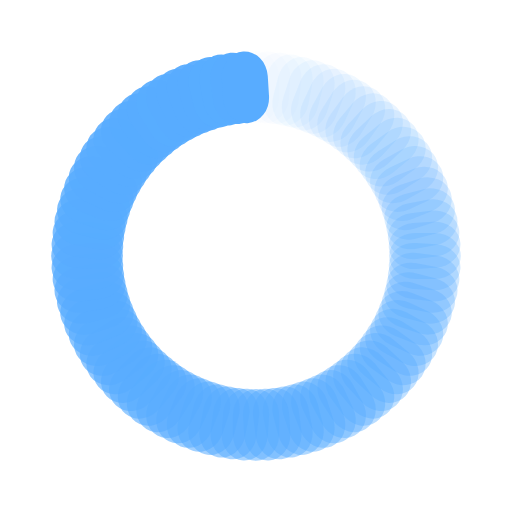
t = 0.00 s
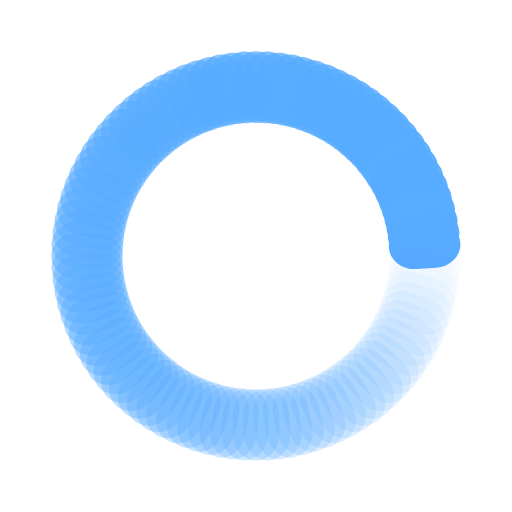
t = 0.48 s
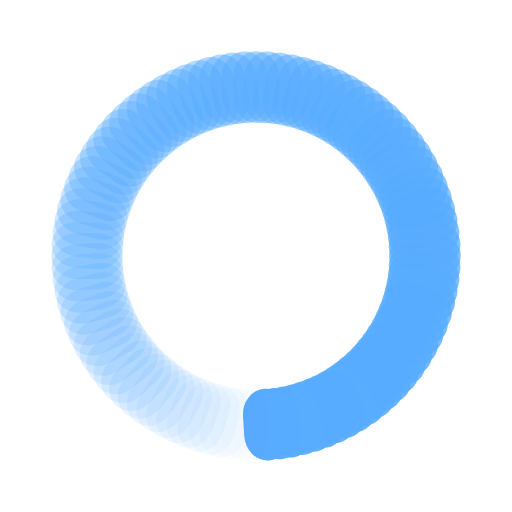
t = 0.96 s
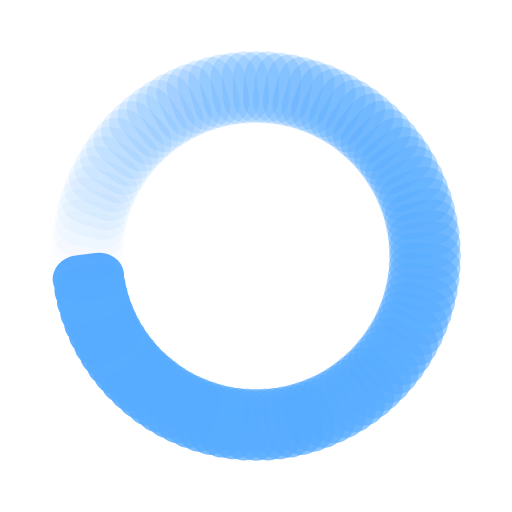
t = 1.44 s

The animated SVG that drew these frames (rendered in a browser with its animation timeline set to each time). Animation: 100 SMIL elements (animate=100); one cycle of 1.92 s, repeats indefinitely.

<?xml version="1.0" encoding="utf-8"?>
<svg xmlns="http://www.w3.org/2000/svg" xmlns:xlink="http://www.w3.org/1999/xlink" style="margin: auto; background: none; display: block; shape-rendering: auto; animation-play-state: running; animation-delay: 0s;" width="128px" height="128px" viewBox="0 0 100 100" preserveAspectRatio="xMidYMid">
<g transform="rotate(0 50 50)" style="animation-play-state: running; animation-delay: 0s;">
  <rect x="45.5" y="10" rx="4.5" ry="5.04" width="9" height="14" fill="#58acff" style="animation-play-state: running; animation-delay: 0s;">
    <animate attributeName="opacity" values="1;0" keyTimes="0;1" dur="1.923076923076923s" begin="-1.9038461538461537s" repeatCount="indefinite" style="animation-play-state: running; animation-delay: 0s;"></animate>
  </rect>
</g><g transform="rotate(3.6 50 50)" style="animation-play-state: running; animation-delay: 0s;">
  <rect x="45.5" y="10" rx="4.5" ry="5.04" width="9" height="14" fill="#58acff" style="animation-play-state: running; animation-delay: 0s;">
    <animate attributeName="opacity" values="1;0" keyTimes="0;1" dur="1.923076923076923s" begin="-1.8846153846153846s" repeatCount="indefinite" style="animation-play-state: running; animation-delay: 0s;"></animate>
  </rect>
</g><g transform="rotate(7.2 50 50)" style="animation-play-state: running; animation-delay: 0s;">
  <rect x="45.5" y="10" rx="4.5" ry="5.04" width="9" height="14" fill="#58acff" style="animation-play-state: running; animation-delay: 0s;">
    <animate attributeName="opacity" values="1;0" keyTimes="0;1" dur="1.923076923076923s" begin="-1.8653846153846154s" repeatCount="indefinite" style="animation-play-state: running; animation-delay: 0s;"></animate>
  </rect>
</g><g transform="rotate(10.8 50 50)" style="animation-play-state: running; animation-delay: 0s;">
  <rect x="45.5" y="10" rx="4.5" ry="5.04" width="9" height="14" fill="#58acff" style="animation-play-state: running; animation-delay: 0s;">
    <animate attributeName="opacity" values="1;0" keyTimes="0;1" dur="1.923076923076923s" begin="-1.8461538461538463s" repeatCount="indefinite" style="animation-play-state: running; animation-delay: 0s;"></animate>
  </rect>
</g><g transform="rotate(14.4 50 50)" style="animation-play-state: running; animation-delay: 0s;">
  <rect x="45.5" y="10" rx="4.5" ry="5.04" width="9" height="14" fill="#58acff" style="animation-play-state: running; animation-delay: 0s;">
    <animate attributeName="opacity" values="1;0" keyTimes="0;1" dur="1.923076923076923s" begin="-1.8269230769230769s" repeatCount="indefinite" style="animation-play-state: running; animation-delay: 0s;"></animate>
  </rect>
</g><g transform="rotate(18 50 50)" style="animation-play-state: running; animation-delay: 0s;">
  <rect x="45.5" y="10" rx="4.5" ry="5.04" width="9" height="14" fill="#58acff" style="animation-play-state: running; animation-delay: 0s;">
    <animate attributeName="opacity" values="1;0" keyTimes="0;1" dur="1.923076923076923s" begin="-1.8076923076923077s" repeatCount="indefinite" style="animation-play-state: running; animation-delay: 0s;"></animate>
  </rect>
</g><g transform="rotate(21.6 50 50)" style="animation-play-state: running; animation-delay: 0s;">
  <rect x="45.5" y="10" rx="4.5" ry="5.04" width="9" height="14" fill="#58acff" style="animation-play-state: running; animation-delay: 0s;">
    <animate attributeName="opacity" values="1;0" keyTimes="0;1" dur="1.923076923076923s" begin="-1.7884615384615385s" repeatCount="indefinite" style="animation-play-state: running; animation-delay: 0s;"></animate>
  </rect>
</g><g transform="rotate(25.2 50 50)" style="animation-play-state: running; animation-delay: 0s;">
  <rect x="45.5" y="10" rx="4.5" ry="5.04" width="9" height="14" fill="#58acff" style="animation-play-state: running; animation-delay: 0s;">
    <animate attributeName="opacity" values="1;0" keyTimes="0;1" dur="1.923076923076923s" begin="-1.7692307692307692s" repeatCount="indefinite" style="animation-play-state: running; animation-delay: 0s;"></animate>
  </rect>
</g><g transform="rotate(28.8 50 50)" style="animation-play-state: running; animation-delay: 0s;">
  <rect x="45.5" y="10" rx="4.5" ry="5.04" width="9" height="14" fill="#58acff" style="animation-play-state: running; animation-delay: 0s;">
    <animate attributeName="opacity" values="1;0" keyTimes="0;1" dur="1.923076923076923s" begin="-1.75s" repeatCount="indefinite" style="animation-play-state: running; animation-delay: 0s;"></animate>
  </rect>
</g><g transform="rotate(32.4 50 50)" style="animation-play-state: running; animation-delay: 0s;">
  <rect x="45.5" y="10" rx="4.5" ry="5.04" width="9" height="14" fill="#58acff" style="animation-play-state: running; animation-delay: 0s;">
    <animate attributeName="opacity" values="1;0" keyTimes="0;1" dur="1.923076923076923s" begin="-1.7307692307692308s" repeatCount="indefinite" style="animation-play-state: running; animation-delay: 0s;"></animate>
  </rect>
</g><g transform="rotate(36 50 50)" style="animation-play-state: running; animation-delay: 0s;">
  <rect x="45.5" y="10" rx="4.5" ry="5.04" width="9" height="14" fill="#58acff" style="animation-play-state: running; animation-delay: 0s;">
    <animate attributeName="opacity" values="1;0" keyTimes="0;1" dur="1.923076923076923s" begin="-1.7115384615384615s" repeatCount="indefinite" style="animation-play-state: running; animation-delay: 0s;"></animate>
  </rect>
</g><g transform="rotate(39.6 50 50)" style="animation-play-state: running; animation-delay: 0s;">
  <rect x="45.5" y="10" rx="4.5" ry="5.04" width="9" height="14" fill="#58acff" style="animation-play-state: running; animation-delay: 0s;">
    <animate attributeName="opacity" values="1;0" keyTimes="0;1" dur="1.923076923076923s" begin="-1.6923076923076923s" repeatCount="indefinite" style="animation-play-state: running; animation-delay: 0s;"></animate>
  </rect>
</g><g transform="rotate(43.2 50 50)" style="animation-play-state: running; animation-delay: 0s;">
  <rect x="45.5" y="10" rx="4.5" ry="5.04" width="9" height="14" fill="#58acff" style="animation-play-state: running; animation-delay: 0s;">
    <animate attributeName="opacity" values="1;0" keyTimes="0;1" dur="1.923076923076923s" begin="-1.6730769230769231s" repeatCount="indefinite" style="animation-play-state: running; animation-delay: 0s;"></animate>
  </rect>
</g><g transform="rotate(46.8 50 50)" style="animation-play-state: running; animation-delay: 0s;">
  <rect x="45.5" y="10" rx="4.5" ry="5.04" width="9" height="14" fill="#58acff" style="animation-play-state: running; animation-delay: 0s;">
    <animate attributeName="opacity" values="1;0" keyTimes="0;1" dur="1.923076923076923s" begin="-1.6538461538461537s" repeatCount="indefinite" style="animation-play-state: running; animation-delay: 0s;"></animate>
  </rect>
</g><g transform="rotate(50.4 50 50)" style="animation-play-state: running; animation-delay: 0s;">
  <rect x="45.5" y="10" rx="4.5" ry="5.04" width="9" height="14" fill="#58acff" style="animation-play-state: running; animation-delay: 0s;">
    <animate attributeName="opacity" values="1;0" keyTimes="0;1" dur="1.923076923076923s" begin="-1.6346153846153846s" repeatCount="indefinite" style="animation-play-state: running; animation-delay: 0s;"></animate>
  </rect>
</g><g transform="rotate(54 50 50)" style="animation-play-state: running; animation-delay: 0s;">
  <rect x="45.5" y="10" rx="4.5" ry="5.04" width="9" height="14" fill="#58acff" style="animation-play-state: running; animation-delay: 0s;">
    <animate attributeName="opacity" values="1;0" keyTimes="0;1" dur="1.923076923076923s" begin="-1.6153846153846154s" repeatCount="indefinite" style="animation-play-state: running; animation-delay: 0s;"></animate>
  </rect>
</g><g transform="rotate(57.6 50 50)" style="animation-play-state: running; animation-delay: 0s;">
  <rect x="45.5" y="10" rx="4.5" ry="5.04" width="9" height="14" fill="#58acff" style="animation-play-state: running; animation-delay: 0s;">
    <animate attributeName="opacity" values="1;0" keyTimes="0;1" dur="1.923076923076923s" begin="-1.5961538461538463s" repeatCount="indefinite" style="animation-play-state: running; animation-delay: 0s;"></animate>
  </rect>
</g><g transform="rotate(61.2 50 50)" style="animation-play-state: running; animation-delay: 0s;">
  <rect x="45.5" y="10" rx="4.5" ry="5.04" width="9" height="14" fill="#58acff" style="animation-play-state: running; animation-delay: 0s;">
    <animate attributeName="opacity" values="1;0" keyTimes="0;1" dur="1.923076923076923s" begin="-1.5769230769230769s" repeatCount="indefinite" style="animation-play-state: running; animation-delay: 0s;"></animate>
  </rect>
</g><g transform="rotate(64.8 50 50)" style="animation-play-state: running; animation-delay: 0s;">
  <rect x="45.5" y="10" rx="4.5" ry="5.04" width="9" height="14" fill="#58acff" style="animation-play-state: running; animation-delay: 0s;">
    <animate attributeName="opacity" values="1;0" keyTimes="0;1" dur="1.923076923076923s" begin="-1.5576923076923077s" repeatCount="indefinite" style="animation-play-state: running; animation-delay: 0s;"></animate>
  </rect>
</g><g transform="rotate(68.4 50 50)" style="animation-play-state: running; animation-delay: 0s;">
  <rect x="45.5" y="10" rx="4.5" ry="5.04" width="9" height="14" fill="#58acff" style="animation-play-state: running; animation-delay: 0s;">
    <animate attributeName="opacity" values="1;0" keyTimes="0;1" dur="1.923076923076923s" begin="-1.5384615384615385s" repeatCount="indefinite" style="animation-play-state: running; animation-delay: 0s;"></animate>
  </rect>
</g><g transform="rotate(72 50 50)" style="animation-play-state: running; animation-delay: 0s;">
  <rect x="45.5" y="10" rx="4.5" ry="5.04" width="9" height="14" fill="#58acff" style="animation-play-state: running; animation-delay: 0s;">
    <animate attributeName="opacity" values="1;0" keyTimes="0;1" dur="1.923076923076923s" begin="-1.5192307692307692s" repeatCount="indefinite" style="animation-play-state: running; animation-delay: 0s;"></animate>
  </rect>
</g><g transform="rotate(75.6 50 50)" style="animation-play-state: running; animation-delay: 0s;">
  <rect x="45.5" y="10" rx="4.5" ry="5.04" width="9" height="14" fill="#58acff" style="animation-play-state: running; animation-delay: 0s;">
    <animate attributeName="opacity" values="1;0" keyTimes="0;1" dur="1.923076923076923s" begin="-1.5s" repeatCount="indefinite" style="animation-play-state: running; animation-delay: 0s;"></animate>
  </rect>
</g><g transform="rotate(79.2 50 50)" style="animation-play-state: running; animation-delay: 0s;">
  <rect x="45.5" y="10" rx="4.5" ry="5.04" width="9" height="14" fill="#58acff" style="animation-play-state: running; animation-delay: 0s;">
    <animate attributeName="opacity" values="1;0" keyTimes="0;1" dur="1.923076923076923s" begin="-1.4807692307692308s" repeatCount="indefinite" style="animation-play-state: running; animation-delay: 0s;"></animate>
  </rect>
</g><g transform="rotate(82.8 50 50)" style="animation-play-state: running; animation-delay: 0s;">
  <rect x="45.5" y="10" rx="4.5" ry="5.04" width="9" height="14" fill="#58acff" style="animation-play-state: running; animation-delay: 0s;">
    <animate attributeName="opacity" values="1;0" keyTimes="0;1" dur="1.923076923076923s" begin="-1.4615384615384615s" repeatCount="indefinite" style="animation-play-state: running; animation-delay: 0s;"></animate>
  </rect>
</g><g transform="rotate(86.4 50 50)" style="animation-play-state: running; animation-delay: 0s;">
  <rect x="45.5" y="10" rx="4.5" ry="5.04" width="9" height="14" fill="#58acff" style="animation-play-state: running; animation-delay: 0s;">
    <animate attributeName="opacity" values="1;0" keyTimes="0;1" dur="1.923076923076923s" begin="-1.4423076923076923s" repeatCount="indefinite" style="animation-play-state: running; animation-delay: 0s;"></animate>
  </rect>
</g><g transform="rotate(90 50 50)" style="animation-play-state: running; animation-delay: 0s;">
  <rect x="45.5" y="10" rx="4.5" ry="5.04" width="9" height="14" fill="#58acff" style="animation-play-state: running; animation-delay: 0s;">
    <animate attributeName="opacity" values="1;0" keyTimes="0;1" dur="1.923076923076923s" begin="-1.4230769230769231s" repeatCount="indefinite" style="animation-play-state: running; animation-delay: 0s;"></animate>
  </rect>
</g><g transform="rotate(93.6 50 50)" style="animation-play-state: running; animation-delay: 0s;">
  <rect x="45.5" y="10" rx="4.5" ry="5.04" width="9" height="14" fill="#58acff" style="animation-play-state: running; animation-delay: 0s;">
    <animate attributeName="opacity" values="1;0" keyTimes="0;1" dur="1.923076923076923s" begin="-1.4038461538461537s" repeatCount="indefinite" style="animation-play-state: running; animation-delay: 0s;"></animate>
  </rect>
</g><g transform="rotate(97.2 50 50)" style="animation-play-state: running; animation-delay: 0s;">
  <rect x="45.5" y="10" rx="4.5" ry="5.04" width="9" height="14" fill="#58acff" style="animation-play-state: running; animation-delay: 0s;">
    <animate attributeName="opacity" values="1;0" keyTimes="0;1" dur="1.923076923076923s" begin="-1.3846153846153846s" repeatCount="indefinite" style="animation-play-state: running; animation-delay: 0s;"></animate>
  </rect>
</g><g transform="rotate(100.8 50 50)" style="animation-play-state: running; animation-delay: 0s;">
  <rect x="45.5" y="10" rx="4.5" ry="5.04" width="9" height="14" fill="#58acff" style="animation-play-state: running; animation-delay: 0s;">
    <animate attributeName="opacity" values="1;0" keyTimes="0;1" dur="1.923076923076923s" begin="-1.3653846153846154s" repeatCount="indefinite" style="animation-play-state: running; animation-delay: 0s;"></animate>
  </rect>
</g><g transform="rotate(104.4 50 50)" style="animation-play-state: running; animation-delay: 0s;">
  <rect x="45.5" y="10" rx="4.5" ry="5.04" width="9" height="14" fill="#58acff" style="animation-play-state: running; animation-delay: 0s;">
    <animate attributeName="opacity" values="1;0" keyTimes="0;1" dur="1.923076923076923s" begin="-1.3461538461538463s" repeatCount="indefinite" style="animation-play-state: running; animation-delay: 0s;"></animate>
  </rect>
</g><g transform="rotate(108 50 50)" style="animation-play-state: running; animation-delay: 0s;">
  <rect x="45.5" y="10" rx="4.5" ry="5.04" width="9" height="14" fill="#58acff" style="animation-play-state: running; animation-delay: 0s;">
    <animate attributeName="opacity" values="1;0" keyTimes="0;1" dur="1.923076923076923s" begin="-1.3269230769230769s" repeatCount="indefinite" style="animation-play-state: running; animation-delay: 0s;"></animate>
  </rect>
</g><g transform="rotate(111.6 50 50)" style="animation-play-state: running; animation-delay: 0s;">
  <rect x="45.5" y="10" rx="4.5" ry="5.04" width="9" height="14" fill="#58acff" style="animation-play-state: running; animation-delay: 0s;">
    <animate attributeName="opacity" values="1;0" keyTimes="0;1" dur="1.923076923076923s" begin="-1.3076923076923077s" repeatCount="indefinite" style="animation-play-state: running; animation-delay: 0s;"></animate>
  </rect>
</g><g transform="rotate(115.2 50 50)" style="animation-play-state: running; animation-delay: 0s;">
  <rect x="45.5" y="10" rx="4.5" ry="5.04" width="9" height="14" fill="#58acff" style="animation-play-state: running; animation-delay: 0s;">
    <animate attributeName="opacity" values="1;0" keyTimes="0;1" dur="1.923076923076923s" begin="-1.2884615384615385s" repeatCount="indefinite" style="animation-play-state: running; animation-delay: 0s;"></animate>
  </rect>
</g><g transform="rotate(118.8 50 50)" style="animation-play-state: running; animation-delay: 0s;">
  <rect x="45.5" y="10" rx="4.5" ry="5.04" width="9" height="14" fill="#58acff" style="animation-play-state: running; animation-delay: 0s;">
    <animate attributeName="opacity" values="1;0" keyTimes="0;1" dur="1.923076923076923s" begin="-1.2692307692307692s" repeatCount="indefinite" style="animation-play-state: running; animation-delay: 0s;"></animate>
  </rect>
</g><g transform="rotate(122.4 50 50)" style="animation-play-state: running; animation-delay: 0s;">
  <rect x="45.5" y="10" rx="4.5" ry="5.04" width="9" height="14" fill="#58acff" style="animation-play-state: running; animation-delay: 0s;">
    <animate attributeName="opacity" values="1;0" keyTimes="0;1" dur="1.923076923076923s" begin="-1.25s" repeatCount="indefinite" style="animation-play-state: running; animation-delay: 0s;"></animate>
  </rect>
</g><g transform="rotate(126 50 50)" style="animation-play-state: running; animation-delay: 0s;">
  <rect x="45.5" y="10" rx="4.5" ry="5.04" width="9" height="14" fill="#58acff" style="animation-play-state: running; animation-delay: 0s;">
    <animate attributeName="opacity" values="1;0" keyTimes="0;1" dur="1.923076923076923s" begin="-1.2307692307692308s" repeatCount="indefinite" style="animation-play-state: running; animation-delay: 0s;"></animate>
  </rect>
</g><g transform="rotate(129.6 50 50)" style="animation-play-state: running; animation-delay: 0s;">
  <rect x="45.5" y="10" rx="4.5" ry="5.04" width="9" height="14" fill="#58acff" style="animation-play-state: running; animation-delay: 0s;">
    <animate attributeName="opacity" values="1;0" keyTimes="0;1" dur="1.923076923076923s" begin="-1.2115384615384615s" repeatCount="indefinite" style="animation-play-state: running; animation-delay: 0s;"></animate>
  </rect>
</g><g transform="rotate(133.2 50 50)" style="animation-play-state: running; animation-delay: 0s;">
  <rect x="45.5" y="10" rx="4.5" ry="5.04" width="9" height="14" fill="#58acff" style="animation-play-state: running; animation-delay: 0s;">
    <animate attributeName="opacity" values="1;0" keyTimes="0;1" dur="1.923076923076923s" begin="-1.1923076923076923s" repeatCount="indefinite" style="animation-play-state: running; animation-delay: 0s;"></animate>
  </rect>
</g><g transform="rotate(136.8 50 50)" style="animation-play-state: running; animation-delay: 0s;">
  <rect x="45.5" y="10" rx="4.5" ry="5.04" width="9" height="14" fill="#58acff" style="animation-play-state: running; animation-delay: 0s;">
    <animate attributeName="opacity" values="1;0" keyTimes="0;1" dur="1.923076923076923s" begin="-1.1730769230769231s" repeatCount="indefinite" style="animation-play-state: running; animation-delay: 0s;"></animate>
  </rect>
</g><g transform="rotate(140.4 50 50)" style="animation-play-state: running; animation-delay: 0s;">
  <rect x="45.5" y="10" rx="4.5" ry="5.04" width="9" height="14" fill="#58acff" style="animation-play-state: running; animation-delay: 0s;">
    <animate attributeName="opacity" values="1;0" keyTimes="0;1" dur="1.923076923076923s" begin="-1.1538461538461537s" repeatCount="indefinite" style="animation-play-state: running; animation-delay: 0s;"></animate>
  </rect>
</g><g transform="rotate(144 50 50)" style="animation-play-state: running; animation-delay: 0s;">
  <rect x="45.5" y="10" rx="4.5" ry="5.04" width="9" height="14" fill="#58acff" style="animation-play-state: running; animation-delay: 0s;">
    <animate attributeName="opacity" values="1;0" keyTimes="0;1" dur="1.923076923076923s" begin="-1.1346153846153846s" repeatCount="indefinite" style="animation-play-state: running; animation-delay: 0s;"></animate>
  </rect>
</g><g transform="rotate(147.6 50 50)" style="animation-play-state: running; animation-delay: 0s;">
  <rect x="45.5" y="10" rx="4.5" ry="5.04" width="9" height="14" fill="#58acff" style="animation-play-state: running; animation-delay: 0s;">
    <animate attributeName="opacity" values="1;0" keyTimes="0;1" dur="1.923076923076923s" begin="-1.1153846153846154s" repeatCount="indefinite" style="animation-play-state: running; animation-delay: 0s;"></animate>
  </rect>
</g><g transform="rotate(151.2 50 50)" style="animation-play-state: running; animation-delay: 0s;">
  <rect x="45.5" y="10" rx="4.5" ry="5.04" width="9" height="14" fill="#58acff" style="animation-play-state: running; animation-delay: 0s;">
    <animate attributeName="opacity" values="1;0" keyTimes="0;1" dur="1.923076923076923s" begin="-1.0961538461538463s" repeatCount="indefinite" style="animation-play-state: running; animation-delay: 0s;"></animate>
  </rect>
</g><g transform="rotate(154.8 50 50)" style="animation-play-state: running; animation-delay: 0s;">
  <rect x="45.5" y="10" rx="4.5" ry="5.04" width="9" height="14" fill="#58acff" style="animation-play-state: running; animation-delay: 0s;">
    <animate attributeName="opacity" values="1;0" keyTimes="0;1" dur="1.923076923076923s" begin="-1.0769230769230769s" repeatCount="indefinite" style="animation-play-state: running; animation-delay: 0s;"></animate>
  </rect>
</g><g transform="rotate(158.4 50 50)" style="animation-play-state: running; animation-delay: 0s;">
  <rect x="45.5" y="10" rx="4.5" ry="5.04" width="9" height="14" fill="#58acff" style="animation-play-state: running; animation-delay: 0s;">
    <animate attributeName="opacity" values="1;0" keyTimes="0;1" dur="1.923076923076923s" begin="-1.0576923076923077s" repeatCount="indefinite" style="animation-play-state: running; animation-delay: 0s;"></animate>
  </rect>
</g><g transform="rotate(162 50 50)" style="animation-play-state: running; animation-delay: 0s;">
  <rect x="45.5" y="10" rx="4.5" ry="5.04" width="9" height="14" fill="#58acff" style="animation-play-state: running; animation-delay: 0s;">
    <animate attributeName="opacity" values="1;0" keyTimes="0;1" dur="1.923076923076923s" begin="-1.0384615384615385s" repeatCount="indefinite" style="animation-play-state: running; animation-delay: 0s;"></animate>
  </rect>
</g><g transform="rotate(165.6 50 50)" style="animation-play-state: running; animation-delay: 0s;">
  <rect x="45.5" y="10" rx="4.5" ry="5.04" width="9" height="14" fill="#58acff" style="animation-play-state: running; animation-delay: 0s;">
    <animate attributeName="opacity" values="1;0" keyTimes="0;1" dur="1.923076923076923s" begin="-1.0192307692307692s" repeatCount="indefinite" style="animation-play-state: running; animation-delay: 0s;"></animate>
  </rect>
</g><g transform="rotate(169.2 50 50)" style="animation-play-state: running; animation-delay: 0s;">
  <rect x="45.5" y="10" rx="4.5" ry="5.04" width="9" height="14" fill="#58acff" style="animation-play-state: running; animation-delay: 0s;">
    <animate attributeName="opacity" values="1;0" keyTimes="0;1" dur="1.923076923076923s" begin="-1s" repeatCount="indefinite" style="animation-play-state: running; animation-delay: 0s;"></animate>
  </rect>
</g><g transform="rotate(172.8 50 50)" style="animation-play-state: running; animation-delay: 0s;">
  <rect x="45.5" y="10" rx="4.5" ry="5.04" width="9" height="14" fill="#58acff" style="animation-play-state: running; animation-delay: 0s;">
    <animate attributeName="opacity" values="1;0" keyTimes="0;1" dur="1.923076923076923s" begin="-0.9807692307692307s" repeatCount="indefinite" style="animation-play-state: running; animation-delay: 0s;"></animate>
  </rect>
</g><g transform="rotate(176.4 50 50)" style="animation-play-state: running; animation-delay: 0s;">
  <rect x="45.5" y="10" rx="4.5" ry="5.04" width="9" height="14" fill="#58acff" style="animation-play-state: running; animation-delay: 0s;">
    <animate attributeName="opacity" values="1;0" keyTimes="0;1" dur="1.923076923076923s" begin="-0.9615384615384616s" repeatCount="indefinite" style="animation-play-state: running; animation-delay: 0s;"></animate>
  </rect>
</g><g transform="rotate(180 50 50)" style="animation-play-state: running; animation-delay: 0s;">
  <rect x="45.5" y="10" rx="4.5" ry="5.04" width="9" height="14" fill="#58acff" style="animation-play-state: running; animation-delay: 0s;">
    <animate attributeName="opacity" values="1;0" keyTimes="0;1" dur="1.923076923076923s" begin="-0.9423076923076923s" repeatCount="indefinite" style="animation-play-state: running; animation-delay: 0s;"></animate>
  </rect>
</g><g transform="rotate(183.6 50 50)" style="animation-play-state: running; animation-delay: 0s;">
  <rect x="45.5" y="10" rx="4.5" ry="5.04" width="9" height="14" fill="#58acff" style="animation-play-state: running; animation-delay: 0s;">
    <animate attributeName="opacity" values="1;0" keyTimes="0;1" dur="1.923076923076923s" begin="-0.9230769230769231s" repeatCount="indefinite" style="animation-play-state: running; animation-delay: 0s;"></animate>
  </rect>
</g><g transform="rotate(187.2 50 50)" style="animation-play-state: running; animation-delay: 0s;">
  <rect x="45.5" y="10" rx="4.5" ry="5.04" width="9" height="14" fill="#58acff" style="animation-play-state: running; animation-delay: 0s;">
    <animate attributeName="opacity" values="1;0" keyTimes="0;1" dur="1.923076923076923s" begin="-0.9038461538461539s" repeatCount="indefinite" style="animation-play-state: running; animation-delay: 0s;"></animate>
  </rect>
</g><g transform="rotate(190.8 50 50)" style="animation-play-state: running; animation-delay: 0s;">
  <rect x="45.5" y="10" rx="4.5" ry="5.04" width="9" height="14" fill="#58acff" style="animation-play-state: running; animation-delay: 0s;">
    <animate attributeName="opacity" values="1;0" keyTimes="0;1" dur="1.923076923076923s" begin="-0.8846153846153846s" repeatCount="indefinite" style="animation-play-state: running; animation-delay: 0s;"></animate>
  </rect>
</g><g transform="rotate(194.4 50 50)" style="animation-play-state: running; animation-delay: 0s;">
  <rect x="45.5" y="10" rx="4.5" ry="5.04" width="9" height="14" fill="#58acff" style="animation-play-state: running; animation-delay: 0s;">
    <animate attributeName="opacity" values="1;0" keyTimes="0;1" dur="1.923076923076923s" begin="-0.8653846153846154s" repeatCount="indefinite" style="animation-play-state: running; animation-delay: 0s;"></animate>
  </rect>
</g><g transform="rotate(198 50 50)" style="animation-play-state: running; animation-delay: 0s;">
  <rect x="45.5" y="10" rx="4.5" ry="5.04" width="9" height="14" fill="#58acff" style="animation-play-state: running; animation-delay: 0s;">
    <animate attributeName="opacity" values="1;0" keyTimes="0;1" dur="1.923076923076923s" begin="-0.8461538461538461s" repeatCount="indefinite" style="animation-play-state: running; animation-delay: 0s;"></animate>
  </rect>
</g><g transform="rotate(201.6 50 50)" style="animation-play-state: running; animation-delay: 0s;">
  <rect x="45.5" y="10" rx="4.5" ry="5.04" width="9" height="14" fill="#58acff" style="animation-play-state: running; animation-delay: 0s;">
    <animate attributeName="opacity" values="1;0" keyTimes="0;1" dur="1.923076923076923s" begin="-0.8269230769230769s" repeatCount="indefinite" style="animation-play-state: running; animation-delay: 0s;"></animate>
  </rect>
</g><g transform="rotate(205.2 50 50)" style="animation-play-state: running; animation-delay: 0s;">
  <rect x="45.5" y="10" rx="4.5" ry="5.04" width="9" height="14" fill="#58acff" style="animation-play-state: running; animation-delay: 0s;">
    <animate attributeName="opacity" values="1;0" keyTimes="0;1" dur="1.923076923076923s" begin="-0.8076923076923077s" repeatCount="indefinite" style="animation-play-state: running; animation-delay: 0s;"></animate>
  </rect>
</g><g transform="rotate(208.8 50 50)" style="animation-play-state: running; animation-delay: 0s;">
  <rect x="45.5" y="10" rx="4.5" ry="5.04" width="9" height="14" fill="#58acff" style="animation-play-state: running; animation-delay: 0s;">
    <animate attributeName="opacity" values="1;0" keyTimes="0;1" dur="1.923076923076923s" begin="-0.7884615384615384s" repeatCount="indefinite" style="animation-play-state: running; animation-delay: 0s;"></animate>
  </rect>
</g><g transform="rotate(212.4 50 50)" style="animation-play-state: running; animation-delay: 0s;">
  <rect x="45.5" y="10" rx="4.5" ry="5.04" width="9" height="14" fill="#58acff" style="animation-play-state: running; animation-delay: 0s;">
    <animate attributeName="opacity" values="1;0" keyTimes="0;1" dur="1.923076923076923s" begin="-0.7692307692307693s" repeatCount="indefinite" style="animation-play-state: running; animation-delay: 0s;"></animate>
  </rect>
</g><g transform="rotate(216 50 50)" style="animation-play-state: running; animation-delay: 0s;">
  <rect x="45.5" y="10" rx="4.5" ry="5.04" width="9" height="14" fill="#58acff" style="animation-play-state: running; animation-delay: 0s;">
    <animate attributeName="opacity" values="1;0" keyTimes="0;1" dur="1.923076923076923s" begin="-0.75s" repeatCount="indefinite" style="animation-play-state: running; animation-delay: 0s;"></animate>
  </rect>
</g><g transform="rotate(219.6 50 50)" style="animation-play-state: running; animation-delay: 0s;">
  <rect x="45.5" y="10" rx="4.5" ry="5.04" width="9" height="14" fill="#58acff" style="animation-play-state: running; animation-delay: 0s;">
    <animate attributeName="opacity" values="1;0" keyTimes="0;1" dur="1.923076923076923s" begin="-0.7307692307692307s" repeatCount="indefinite" style="animation-play-state: running; animation-delay: 0s;"></animate>
  </rect>
</g><g transform="rotate(223.2 50 50)" style="animation-play-state: running; animation-delay: 0s;">
  <rect x="45.5" y="10" rx="4.5" ry="5.04" width="9" height="14" fill="#58acff" style="animation-play-state: running; animation-delay: 0s;">
    <animate attributeName="opacity" values="1;0" keyTimes="0;1" dur="1.923076923076923s" begin="-0.7115384615384616s" repeatCount="indefinite" style="animation-play-state: running; animation-delay: 0s;"></animate>
  </rect>
</g><g transform="rotate(226.8 50 50)" style="animation-play-state: running; animation-delay: 0s;">
  <rect x="45.5" y="10" rx="4.5" ry="5.04" width="9" height="14" fill="#58acff" style="animation-play-state: running; animation-delay: 0s;">
    <animate attributeName="opacity" values="1;0" keyTimes="0;1" dur="1.923076923076923s" begin="-0.6923076923076923s" repeatCount="indefinite" style="animation-play-state: running; animation-delay: 0s;"></animate>
  </rect>
</g><g transform="rotate(230.4 50 50)" style="animation-play-state: running; animation-delay: 0s;">
  <rect x="45.5" y="10" rx="4.5" ry="5.04" width="9" height="14" fill="#58acff" style="animation-play-state: running; animation-delay: 0s;">
    <animate attributeName="opacity" values="1;0" keyTimes="0;1" dur="1.923076923076923s" begin="-0.6730769230769231s" repeatCount="indefinite" style="animation-play-state: running; animation-delay: 0s;"></animate>
  </rect>
</g><g transform="rotate(234 50 50)" style="animation-play-state: running; animation-delay: 0s;">
  <rect x="45.5" y="10" rx="4.5" ry="5.04" width="9" height="14" fill="#58acff" style="animation-play-state: running; animation-delay: 0s;">
    <animate attributeName="opacity" values="1;0" keyTimes="0;1" dur="1.923076923076923s" begin="-0.6538461538461539s" repeatCount="indefinite" style="animation-play-state: running; animation-delay: 0s;"></animate>
  </rect>
</g><g transform="rotate(237.6 50 50)" style="animation-play-state: running; animation-delay: 0s;">
  <rect x="45.5" y="10" rx="4.5" ry="5.04" width="9" height="14" fill="#58acff" style="animation-play-state: running; animation-delay: 0s;">
    <animate attributeName="opacity" values="1;0" keyTimes="0;1" dur="1.923076923076923s" begin="-0.6346153846153846s" repeatCount="indefinite" style="animation-play-state: running; animation-delay: 0s;"></animate>
  </rect>
</g><g transform="rotate(241.2 50 50)" style="animation-play-state: running; animation-delay: 0s;">
  <rect x="45.5" y="10" rx="4.5" ry="5.04" width="9" height="14" fill="#58acff" style="animation-play-state: running; animation-delay: 0s;">
    <animate attributeName="opacity" values="1;0" keyTimes="0;1" dur="1.923076923076923s" begin="-0.6153846153846154s" repeatCount="indefinite" style="animation-play-state: running; animation-delay: 0s;"></animate>
  </rect>
</g><g transform="rotate(244.8 50 50)" style="animation-play-state: running; animation-delay: 0s;">
  <rect x="45.5" y="10" rx="4.5" ry="5.04" width="9" height="14" fill="#58acff" style="animation-play-state: running; animation-delay: 0s;">
    <animate attributeName="opacity" values="1;0" keyTimes="0;1" dur="1.923076923076923s" begin="-0.5961538461538461s" repeatCount="indefinite" style="animation-play-state: running; animation-delay: 0s;"></animate>
  </rect>
</g><g transform="rotate(248.4 50 50)" style="animation-play-state: running; animation-delay: 0s;">
  <rect x="45.5" y="10" rx="4.5" ry="5.04" width="9" height="14" fill="#58acff" style="animation-play-state: running; animation-delay: 0s;">
    <animate attributeName="opacity" values="1;0" keyTimes="0;1" dur="1.923076923076923s" begin="-0.5769230769230769s" repeatCount="indefinite" style="animation-play-state: running; animation-delay: 0s;"></animate>
  </rect>
</g><g transform="rotate(252 50 50)" style="animation-play-state: running; animation-delay: 0s;">
  <rect x="45.5" y="10" rx="4.5" ry="5.04" width="9" height="14" fill="#58acff" style="animation-play-state: running; animation-delay: 0s;">
    <animate attributeName="opacity" values="1;0" keyTimes="0;1" dur="1.923076923076923s" begin="-0.5576923076923077s" repeatCount="indefinite" style="animation-play-state: running; animation-delay: 0s;"></animate>
  </rect>
</g><g transform="rotate(255.6 50 50)" style="animation-play-state: running; animation-delay: 0s;">
  <rect x="45.5" y="10" rx="4.5" ry="5.04" width="9" height="14" fill="#58acff" style="animation-play-state: running; animation-delay: 0s;">
    <animate attributeName="opacity" values="1;0" keyTimes="0;1" dur="1.923076923076923s" begin="-0.5384615384615384s" repeatCount="indefinite" style="animation-play-state: running; animation-delay: 0s;"></animate>
  </rect>
</g><g transform="rotate(259.2 50 50)" style="animation-play-state: running; animation-delay: 0s;">
  <rect x="45.5" y="10" rx="4.5" ry="5.04" width="9" height="14" fill="#58acff" style="animation-play-state: running; animation-delay: 0s;">
    <animate attributeName="opacity" values="1;0" keyTimes="0;1" dur="1.923076923076923s" begin="-0.5192307692307693s" repeatCount="indefinite" style="animation-play-state: running; animation-delay: 0s;"></animate>
  </rect>
</g><g transform="rotate(262.8 50 50)" style="animation-play-state: running; animation-delay: 0s;">
  <rect x="45.5" y="10" rx="4.5" ry="5.04" width="9" height="14" fill="#58acff" style="animation-play-state: running; animation-delay: 0s;">
    <animate attributeName="opacity" values="1;0" keyTimes="0;1" dur="1.923076923076923s" begin="-0.5s" repeatCount="indefinite" style="animation-play-state: running; animation-delay: 0s;"></animate>
  </rect>
</g><g transform="rotate(266.4 50 50)" style="animation-play-state: running; animation-delay: 0s;">
  <rect x="45.5" y="10" rx="4.5" ry="5.04" width="9" height="14" fill="#58acff" style="animation-play-state: running; animation-delay: 0s;">
    <animate attributeName="opacity" values="1;0" keyTimes="0;1" dur="1.923076923076923s" begin="-0.4807692307692308s" repeatCount="indefinite" style="animation-play-state: running; animation-delay: 0s;"></animate>
  </rect>
</g><g transform="rotate(270 50 50)" style="animation-play-state: running; animation-delay: 0s;">
  <rect x="45.5" y="10" rx="4.5" ry="5.04" width="9" height="14" fill="#58acff" style="animation-play-state: running; animation-delay: 0s;">
    <animate attributeName="opacity" values="1;0" keyTimes="0;1" dur="1.923076923076923s" begin="-0.46153846153846156s" repeatCount="indefinite" style="animation-play-state: running; animation-delay: 0s;"></animate>
  </rect>
</g><g transform="rotate(273.6 50 50)" style="animation-play-state: running; animation-delay: 0s;">
  <rect x="45.5" y="10" rx="4.5" ry="5.04" width="9" height="14" fill="#58acff" style="animation-play-state: running; animation-delay: 0s;">
    <animate attributeName="opacity" values="1;0" keyTimes="0;1" dur="1.923076923076923s" begin="-0.4423076923076923s" repeatCount="indefinite" style="animation-play-state: running; animation-delay: 0s;"></animate>
  </rect>
</g><g transform="rotate(277.2 50 50)" style="animation-play-state: running; animation-delay: 0s;">
  <rect x="45.5" y="10" rx="4.5" ry="5.04" width="9" height="14" fill="#58acff" style="animation-play-state: running; animation-delay: 0s;">
    <animate attributeName="opacity" values="1;0" keyTimes="0;1" dur="1.923076923076923s" begin="-0.4230769230769231s" repeatCount="indefinite" style="animation-play-state: running; animation-delay: 0s;"></animate>
  </rect>
</g><g transform="rotate(280.8 50 50)" style="animation-play-state: running; animation-delay: 0s;">
  <rect x="45.5" y="10" rx="4.5" ry="5.04" width="9" height="14" fill="#58acff" style="animation-play-state: running; animation-delay: 0s;">
    <animate attributeName="opacity" values="1;0" keyTimes="0;1" dur="1.923076923076923s" begin="-0.40384615384615385s" repeatCount="indefinite" style="animation-play-state: running; animation-delay: 0s;"></animate>
  </rect>
</g><g transform="rotate(284.4 50 50)" style="animation-play-state: running; animation-delay: 0s;">
  <rect x="45.5" y="10" rx="4.5" ry="5.04" width="9" height="14" fill="#58acff" style="animation-play-state: running; animation-delay: 0s;">
    <animate attributeName="opacity" values="1;0" keyTimes="0;1" dur="1.923076923076923s" begin="-0.38461538461538464s" repeatCount="indefinite" style="animation-play-state: running; animation-delay: 0s;"></animate>
  </rect>
</g><g transform="rotate(288 50 50)" style="animation-play-state: running; animation-delay: 0s;">
  <rect x="45.5" y="10" rx="4.5" ry="5.04" width="9" height="14" fill="#58acff" style="animation-play-state: running; animation-delay: 0s;">
    <animate attributeName="opacity" values="1;0" keyTimes="0;1" dur="1.923076923076923s" begin="-0.36538461538461536s" repeatCount="indefinite" style="animation-play-state: running; animation-delay: 0s;"></animate>
  </rect>
</g><g transform="rotate(291.6 50 50)" style="animation-play-state: running; animation-delay: 0s;">
  <rect x="45.5" y="10" rx="4.5" ry="5.04" width="9" height="14" fill="#58acff" style="animation-play-state: running; animation-delay: 0s;">
    <animate attributeName="opacity" values="1;0" keyTimes="0;1" dur="1.923076923076923s" begin="-0.34615384615384615s" repeatCount="indefinite" style="animation-play-state: running; animation-delay: 0s;"></animate>
  </rect>
</g><g transform="rotate(295.2 50 50)" style="animation-play-state: running; animation-delay: 0s;">
  <rect x="45.5" y="10" rx="4.5" ry="5.04" width="9" height="14" fill="#58acff" style="animation-play-state: running; animation-delay: 0s;">
    <animate attributeName="opacity" values="1;0" keyTimes="0;1" dur="1.923076923076923s" begin="-0.3269230769230769s" repeatCount="indefinite" style="animation-play-state: running; animation-delay: 0s;"></animate>
  </rect>
</g><g transform="rotate(298.8 50 50)" style="animation-play-state: running; animation-delay: 0s;">
  <rect x="45.5" y="10" rx="4.5" ry="5.04" width="9" height="14" fill="#58acff" style="animation-play-state: running; animation-delay: 0s;">
    <animate attributeName="opacity" values="1;0" keyTimes="0;1" dur="1.923076923076923s" begin="-0.3076923076923077s" repeatCount="indefinite" style="animation-play-state: running; animation-delay: 0s;"></animate>
  </rect>
</g><g transform="rotate(302.4 50 50)" style="animation-play-state: running; animation-delay: 0s;">
  <rect x="45.5" y="10" rx="4.5" ry="5.04" width="9" height="14" fill="#58acff" style="animation-play-state: running; animation-delay: 0s;">
    <animate attributeName="opacity" values="1;0" keyTimes="0;1" dur="1.923076923076923s" begin="-0.28846153846153844s" repeatCount="indefinite" style="animation-play-state: running; animation-delay: 0s;"></animate>
  </rect>
</g><g transform="rotate(306 50 50)" style="animation-play-state: running; animation-delay: 0s;">
  <rect x="45.5" y="10" rx="4.5" ry="5.04" width="9" height="14" fill="#58acff" style="animation-play-state: running; animation-delay: 0s;">
    <animate attributeName="opacity" values="1;0" keyTimes="0;1" dur="1.923076923076923s" begin="-0.2692307692307692s" repeatCount="indefinite" style="animation-play-state: running; animation-delay: 0s;"></animate>
  </rect>
</g><g transform="rotate(309.6 50 50)" style="animation-play-state: running; animation-delay: 0s;">
  <rect x="45.5" y="10" rx="4.5" ry="5.04" width="9" height="14" fill="#58acff" style="animation-play-state: running; animation-delay: 0s;">
    <animate attributeName="opacity" values="1;0" keyTimes="0;1" dur="1.923076923076923s" begin="-0.25s" repeatCount="indefinite" style="animation-play-state: running; animation-delay: 0s;"></animate>
  </rect>
</g><g transform="rotate(313.2 50 50)" style="animation-play-state: running; animation-delay: 0s;">
  <rect x="45.5" y="10" rx="4.5" ry="5.04" width="9" height="14" fill="#58acff" style="animation-play-state: running; animation-delay: 0s;">
    <animate attributeName="opacity" values="1;0" keyTimes="0;1" dur="1.923076923076923s" begin="-0.23076923076923078s" repeatCount="indefinite" style="animation-play-state: running; animation-delay: 0s;"></animate>
  </rect>
</g><g transform="rotate(316.8 50 50)" style="animation-play-state: running; animation-delay: 0s;">
  <rect x="45.5" y="10" rx="4.5" ry="5.04" width="9" height="14" fill="#58acff" style="animation-play-state: running; animation-delay: 0s;">
    <animate attributeName="opacity" values="1;0" keyTimes="0;1" dur="1.923076923076923s" begin="-0.21153846153846154s" repeatCount="indefinite" style="animation-play-state: running; animation-delay: 0s;"></animate>
  </rect>
</g><g transform="rotate(320.4 50 50)" style="animation-play-state: running; animation-delay: 0s;">
  <rect x="45.5" y="10" rx="4.5" ry="5.04" width="9" height="14" fill="#58acff" style="animation-play-state: running; animation-delay: 0s;">
    <animate attributeName="opacity" values="1;0" keyTimes="0;1" dur="1.923076923076923s" begin="-0.19230769230769232s" repeatCount="indefinite" style="animation-play-state: running; animation-delay: 0s;"></animate>
  </rect>
</g><g transform="rotate(324 50 50)" style="animation-play-state: running; animation-delay: 0s;">
  <rect x="45.5" y="10" rx="4.5" ry="5.04" width="9" height="14" fill="#58acff" style="animation-play-state: running; animation-delay: 0s;">
    <animate attributeName="opacity" values="1;0" keyTimes="0;1" dur="1.923076923076923s" begin="-0.17307692307692307s" repeatCount="indefinite" style="animation-play-state: running; animation-delay: 0s;"></animate>
  </rect>
</g><g transform="rotate(327.6 50 50)" style="animation-play-state: running; animation-delay: 0s;">
  <rect x="45.5" y="10" rx="4.5" ry="5.04" width="9" height="14" fill="#58acff" style="animation-play-state: running; animation-delay: 0s;">
    <animate attributeName="opacity" values="1;0" keyTimes="0;1" dur="1.923076923076923s" begin="-0.15384615384615385s" repeatCount="indefinite" style="animation-play-state: running; animation-delay: 0s;"></animate>
  </rect>
</g><g transform="rotate(331.2 50 50)" style="animation-play-state: running; animation-delay: 0s;">
  <rect x="45.5" y="10" rx="4.5" ry="5.04" width="9" height="14" fill="#58acff" style="animation-play-state: running; animation-delay: 0s;">
    <animate attributeName="opacity" values="1;0" keyTimes="0;1" dur="1.923076923076923s" begin="-0.1346153846153846s" repeatCount="indefinite" style="animation-play-state: running; animation-delay: 0s;"></animate>
  </rect>
</g><g transform="rotate(334.8 50 50)" style="animation-play-state: running; animation-delay: 0s;">
  <rect x="45.5" y="10" rx="4.5" ry="5.04" width="9" height="14" fill="#58acff" style="animation-play-state: running; animation-delay: 0s;">
    <animate attributeName="opacity" values="1;0" keyTimes="0;1" dur="1.923076923076923s" begin="-0.11538461538461539s" repeatCount="indefinite" style="animation-play-state: running; animation-delay: 0s;"></animate>
  </rect>
</g><g transform="rotate(338.4 50 50)" style="animation-play-state: running; animation-delay: 0s;">
  <rect x="45.5" y="10" rx="4.5" ry="5.04" width="9" height="14" fill="#58acff" style="animation-play-state: running; animation-delay: 0s;">
    <animate attributeName="opacity" values="1;0" keyTimes="0;1" dur="1.923076923076923s" begin="-0.09615384615384616s" repeatCount="indefinite" style="animation-play-state: running; animation-delay: 0s;"></animate>
  </rect>
</g><g transform="rotate(342 50 50)" style="animation-play-state: running; animation-delay: 0s;">
  <rect x="45.5" y="10" rx="4.5" ry="5.04" width="9" height="14" fill="#58acff" style="animation-play-state: running; animation-delay: 0s;">
    <animate attributeName="opacity" values="1;0" keyTimes="0;1" dur="1.923076923076923s" begin="-0.07692307692307693s" repeatCount="indefinite" style="animation-play-state: running; animation-delay: 0s;"></animate>
  </rect>
</g><g transform="rotate(345.6 50 50)" style="animation-play-state: running; animation-delay: 0s;">
  <rect x="45.5" y="10" rx="4.5" ry="5.04" width="9" height="14" fill="#58acff" style="animation-play-state: running; animation-delay: 0s;">
    <animate attributeName="opacity" values="1;0" keyTimes="0;1" dur="1.923076923076923s" begin="-0.057692307692307696s" repeatCount="indefinite" style="animation-play-state: running; animation-delay: 0s;"></animate>
  </rect>
</g><g transform="rotate(349.2 50 50)" style="animation-play-state: running; animation-delay: 0s;">
  <rect x="45.5" y="10" rx="4.5" ry="5.04" width="9" height="14" fill="#58acff" style="animation-play-state: running; animation-delay: 0s;">
    <animate attributeName="opacity" values="1;0" keyTimes="0;1" dur="1.923076923076923s" begin="-0.038461538461538464s" repeatCount="indefinite" style="animation-play-state: running; animation-delay: 0s;"></animate>
  </rect>
</g><g transform="rotate(352.8 50 50)" style="animation-play-state: running; animation-delay: 0s;">
  <rect x="45.5" y="10" rx="4.5" ry="5.04" width="9" height="14" fill="#58acff" style="animation-play-state: running; animation-delay: 0s;">
    <animate attributeName="opacity" values="1;0" keyTimes="0;1" dur="1.923076923076923s" begin="-0.019230769230769232s" repeatCount="indefinite" style="animation-play-state: running; animation-delay: 0s;"></animate>
  </rect>
</g><g transform="rotate(356.4 50 50)" style="animation-play-state: running; animation-delay: 0s;">
  <rect x="45.5" y="10" rx="4.5" ry="5.04" width="9" height="14" fill="#58acff" style="animation-play-state: running; animation-delay: 0s;">
    <animate attributeName="opacity" values="1;0" keyTimes="0;1" dur="1.923076923076923s" begin="0s" repeatCount="indefinite" style="animation-play-state: running; animation-delay: 0s;"></animate>
  </rect>
</g>
<!-- [ldio] generated by https://loading.io/ --></svg>